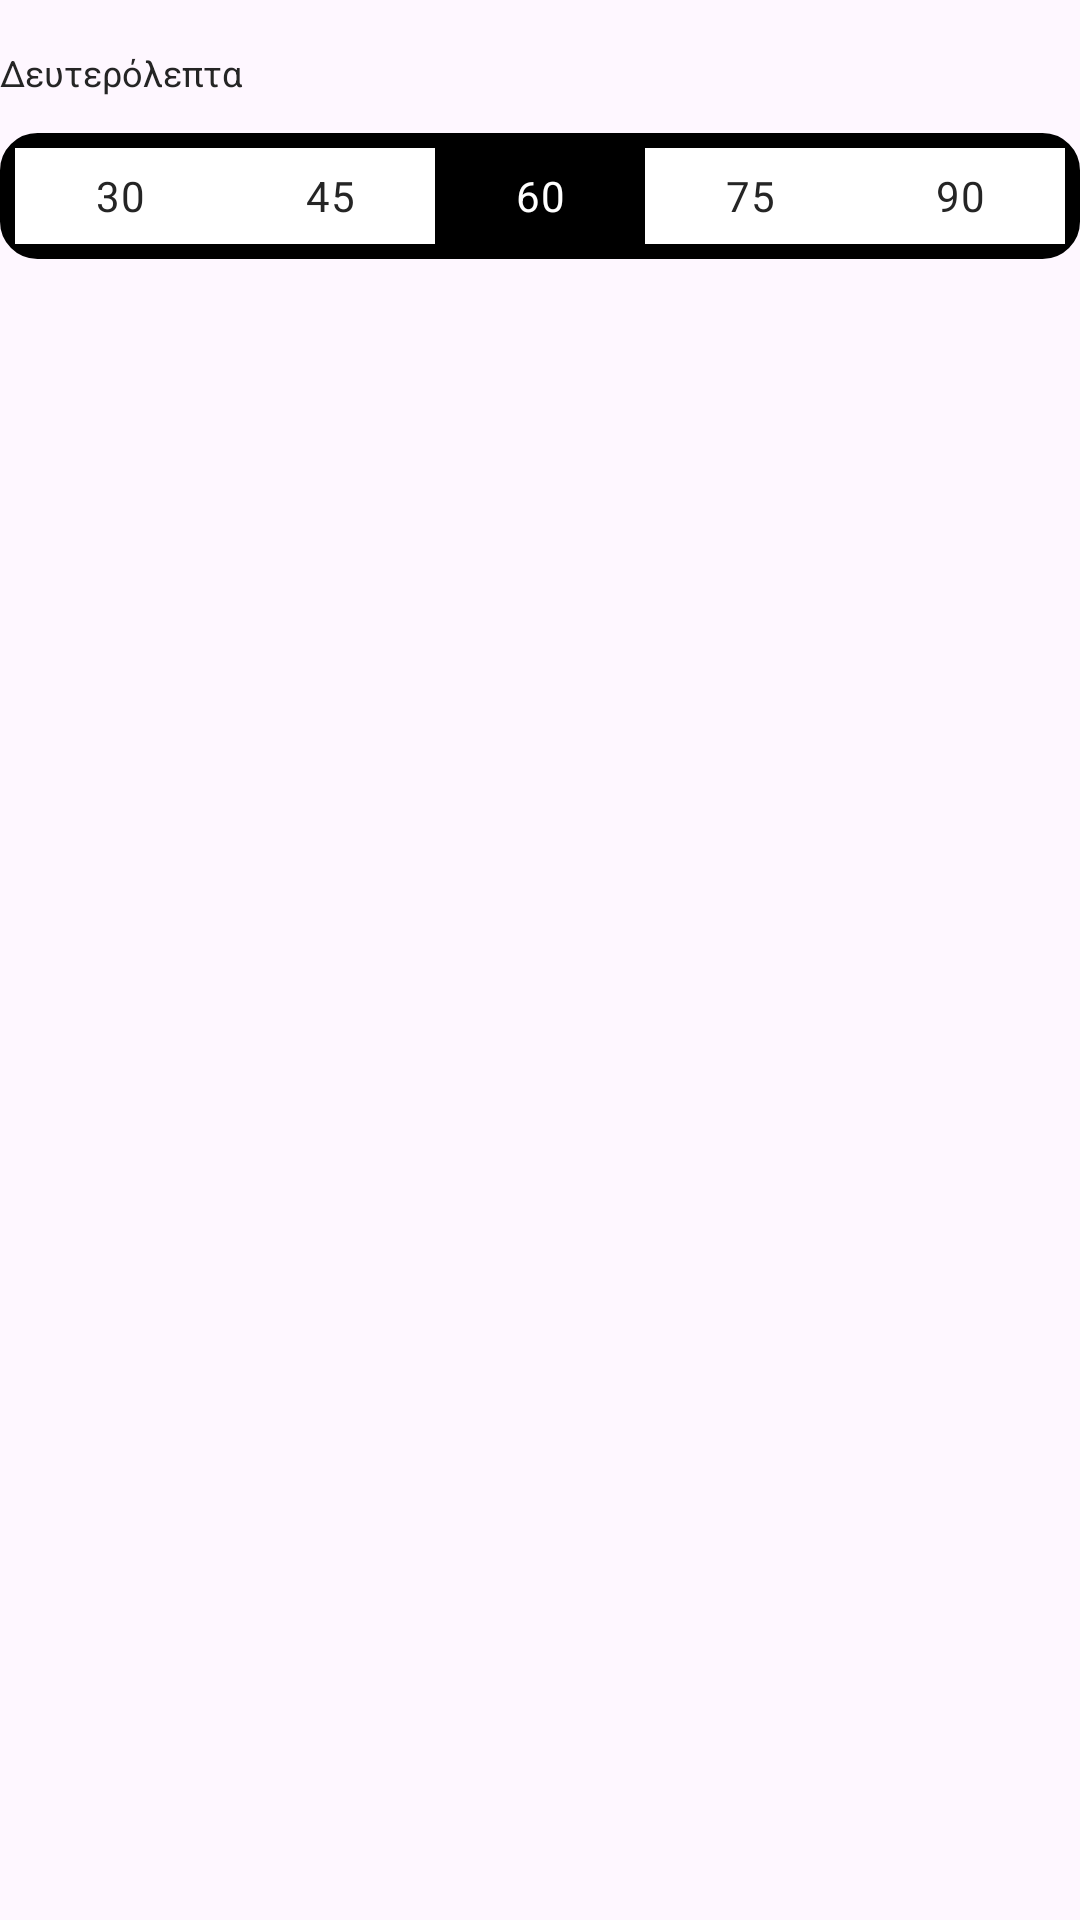

Write the Android layout XML for this screen, with the resource values it uses.
<!-- AndroidManifest.xml: application theme Theme.PesVres -->
<!-- res/layout/seconds_selection.xml -->
<?xml version="1.0" encoding="utf-8"?>

<LinearLayout xmlns:android="http://schemas.android.com/apk/res/android"
    android:layout_width="match_parent"
    android:layout_height="match_parent"
    android:orientation="vertical">
    <TextView
        android:id="@+id/secondsTextView"
        android:layout_width="match_parent"
        android:layout_height="wrap_content"
        android:layout_marginTop="16dp"
        android:text="Δευτερόλεπτα"
        android:textSize="12dp"

        android:textColor="@color/blackText" />

    <LinearLayout
        android:layout_width="match_parent"
        android:layout_height="wrap_content"
        android:background="@drawable/radiogroup_stroke"
        android:layout_marginTop="12dp"
        android:padding="5dp">
        <RadioGroup
            android:layout_width="match_parent"
            android:layout_height="match_parent"
            android:orientation="horizontal">

            <RadioButton
                android:id="@+id/thirtySecRadioBtn"
                android:layout_width="0dp"
                android:layout_height="32dp"
                android:layout_weight="1"
                android:button="@null"
                android:gravity="center"
                android:checked="false"
                android:background="@drawable/custom_radiobutton"
                android:textColor="@drawable/custom_radiobutton_textcolor"
                android:text="30" />

            <RadioButton
                android:id="@+id/fortyFiveSecRadioBtn"
                android:layout_width="0dp"
                android:layout_height="32dp"
                android:layout_weight="1"
                android:button="@null"
                android:gravity="center"
                android:checked="false"
                android:background="@drawable/custom_radiobutton"
                android:textColor="@drawable/custom_radiobutton_textcolor"
                android:text="45" />

            <RadioButton
                android:id="@+id/sixtySecRadioBtn"
                android:layout_width="0dp"
                android:layout_height="32dp"
                android:layout_weight="1"
                android:button="@null"
                android:gravity="center"
                android:checked="true"
                android:background="@drawable/custom_radiobutton"
                android:textColor="@drawable/custom_radiobutton_textcolor"
                android:text="60" />
            <RadioButton
                android:id="@+id/seventyFiveSecRadioBtn"
                android:layout_width="0dp"
                android:layout_height="32dp"
                android:layout_weight="1"
                android:button="@null"
                android:gravity="center"
                android:checked="false"
                android:background="@drawable/custom_radiobutton"
                android:textColor="@drawable/custom_radiobutton_textcolor"
                android:text="75" />
            <RadioButton
                android:id="@+id/ninetySecRadioBtn"
                android:layout_width="0dp"
                android:layout_height="32dp"
                android:layout_weight="1"
                android:button="@null"
                android:gravity="center"
                android:checked="false"
                android:background="@drawable/custom_radiobutton"
                android:textColor="@drawable/custom_radiobutton_textcolor"
                android:text="90" />
        </RadioGroup>
    </LinearLayout>
</LinearLayout>
<!-- resources referenced by this layout -->
<resources>
  <color name="blackText">#252525</color>
  <!-- drawable custom_radiobutton (drawable) -->
  <?xml version="1.0" encoding="utf-8"?>
  
  <selector xmlns:android="http://schemas.android.com/apk/res/android">
      <item android:state_checked="true" >
          <shape android:shape="rectangle">
              <solid android:color="@color/black"/>
          </shape>
      </item>
      <item android:state_checked="false" >
          <shape android:shape="rectangle" >
              <solid android:color="@color/white"/>
          </shape>
      </item>
  </selector>
  <!-- drawable custom_radiobutton_textcolor (drawable) -->
  <?xml version="1.0" encoding="utf-8"?>
  
  <selector xmlns:android="http://schemas.android.com/apk/res/android">
      
      <item android:state_checked="true" android:color="@color/white" />
  
      
      <item android:state_checked="false" android:color="@color/blackText" />
  </selector>
  <!-- drawable radiogroup_stroke (drawable) -->
  <?xml version="1.0" encoding="utf-8"?>
  
  <shape xmlns:android="http://schemas.android.com/apk/res/android"
      android:shape="rectangle">
      <corners
          android:radius="10dp"
           />
      <stroke
          android:width="5dp"
          android:color="@color/black" />
      <solid android:color="@color/white"/>
  </shape>
  <style name="Theme.PesVres" parent="Base.Theme.PesVres" />
  <color name="black">#FF000000</color>
  <color name="white">#FFFFFFFF</color>
  <style name="Base.Theme.PesVres" parent="Theme.Material3.DayNight.NoActionBar">
          
          
          <item name="android:windowFullscreen">true</item>
      </style>
</resources>
